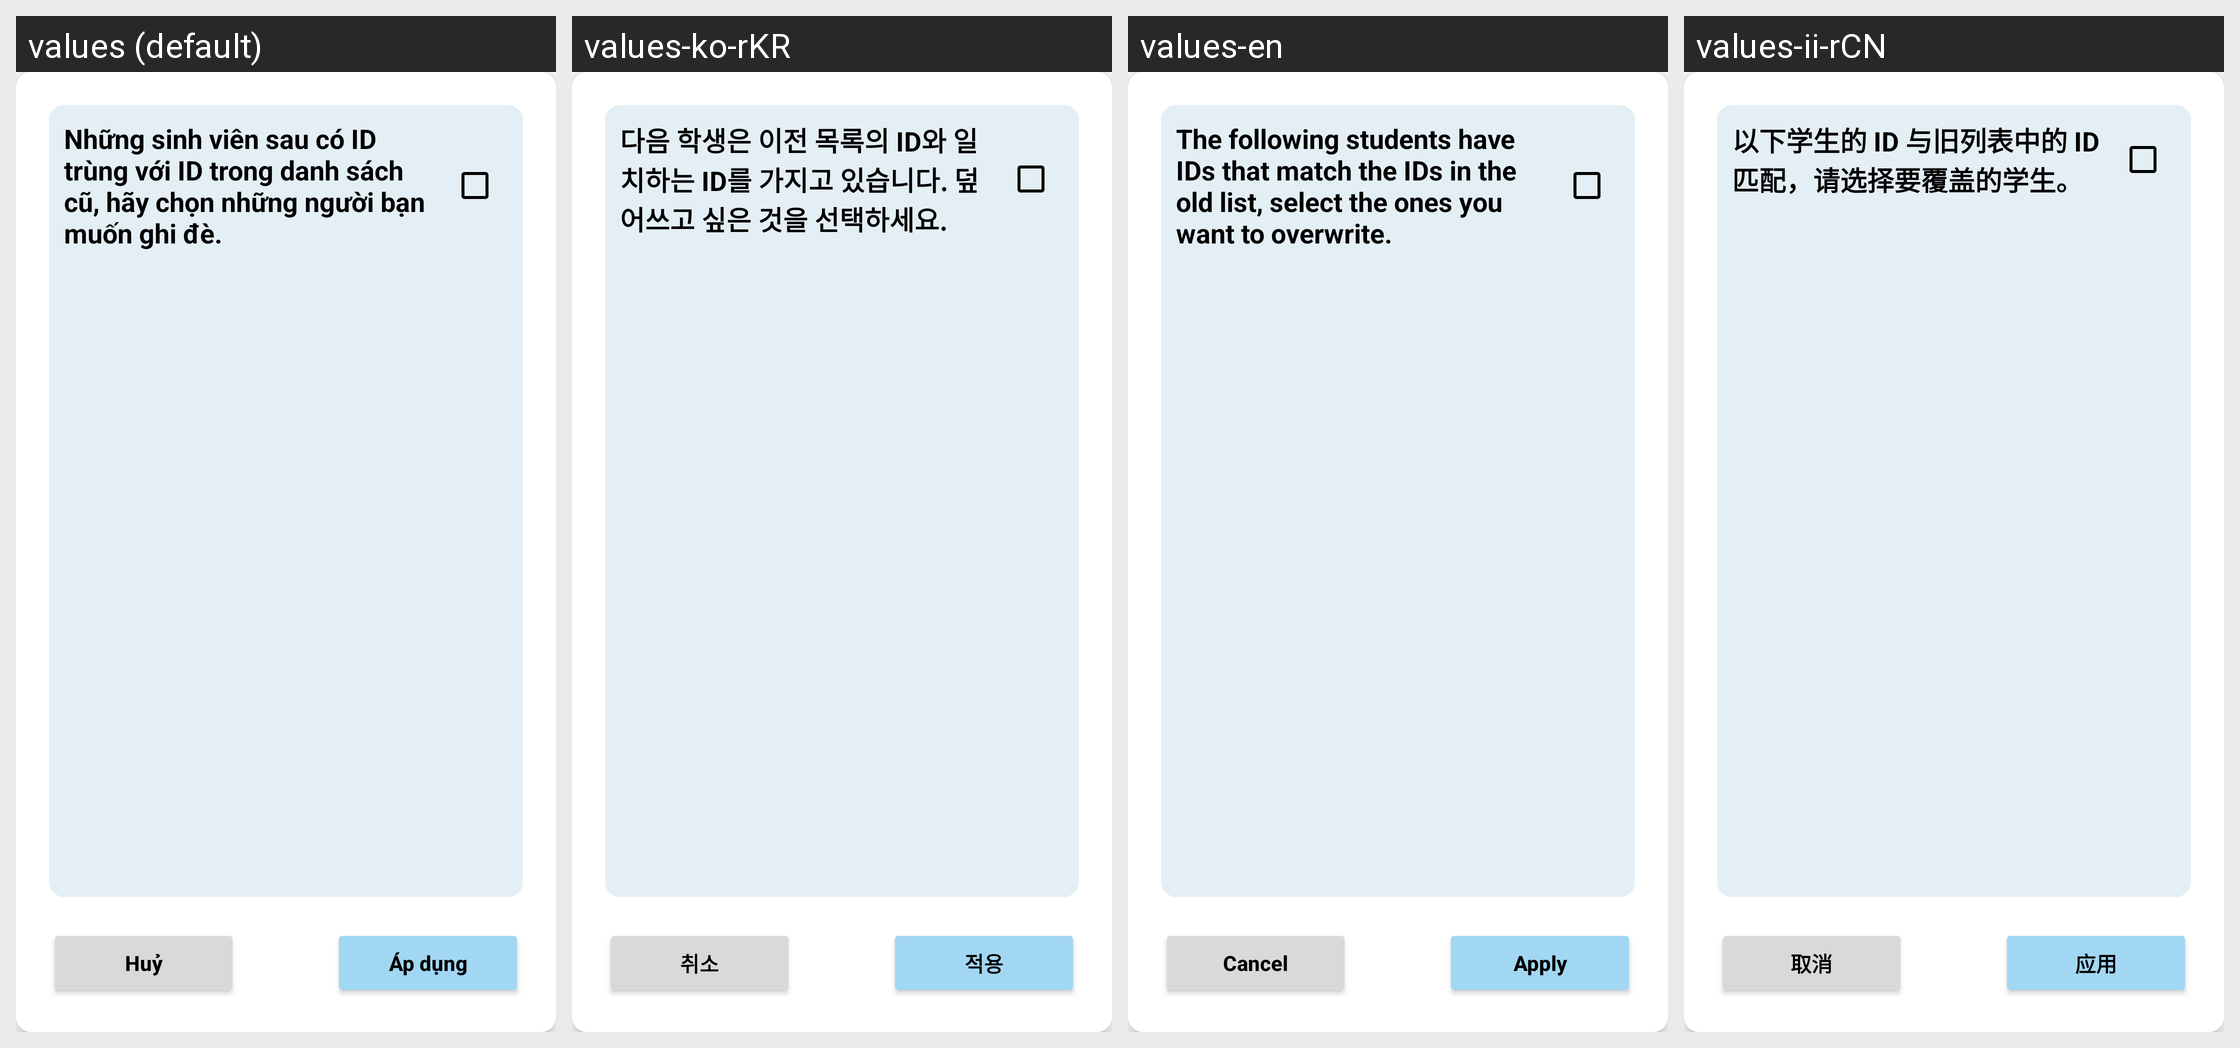

Here is an Android app screen in its default locale and in the app's own translations. Write out the translated-string differences for the strings that appear on this screen.
Android screen res/layout/dialog_error_import.xml rendered under 4 locales, left to right: values (default), values-ko-rKR, values-en, values-ii-rCN. Device: Nexus 5 (rendered at 1080×1920; each locale shown at half size, 540×960, under a caption strip naming it); theme Theme.Atendance.
Strings drawn on this screen, with the default value and each locale's value (text and hints the layout hard-codes, and strings that could not be matched under every locale, appear in the picture but are not listed):

duplicateId
  values: Những sinh viên sau có ID trùng với ID trong danh sách cũ, hãy chọn những người bạn muốn ghi đè.
  values-ko-rKR: 다음 학생은 이전 목록의 ID와 일치하는 ID를 가지고 있습니다. 덮어쓰고 싶은 것을 선택하세요.
  values-en: The following students have IDs that match the IDs in the old list, select the ones you want to overwrite.
  values-ii-rCN: 以下学生的 ID 与旧列表中的 ID 匹配，请选择要覆盖的学生。

cancel
  values: Huỷ
  values-ko-rKR: 취소
  values-en: Cancel
  values-ii-rCN: 取消

apply
  values: Áp dụng
  values-ko-rKR: 적용
  values-en: Apply
  values-ii-rCN: 应用
